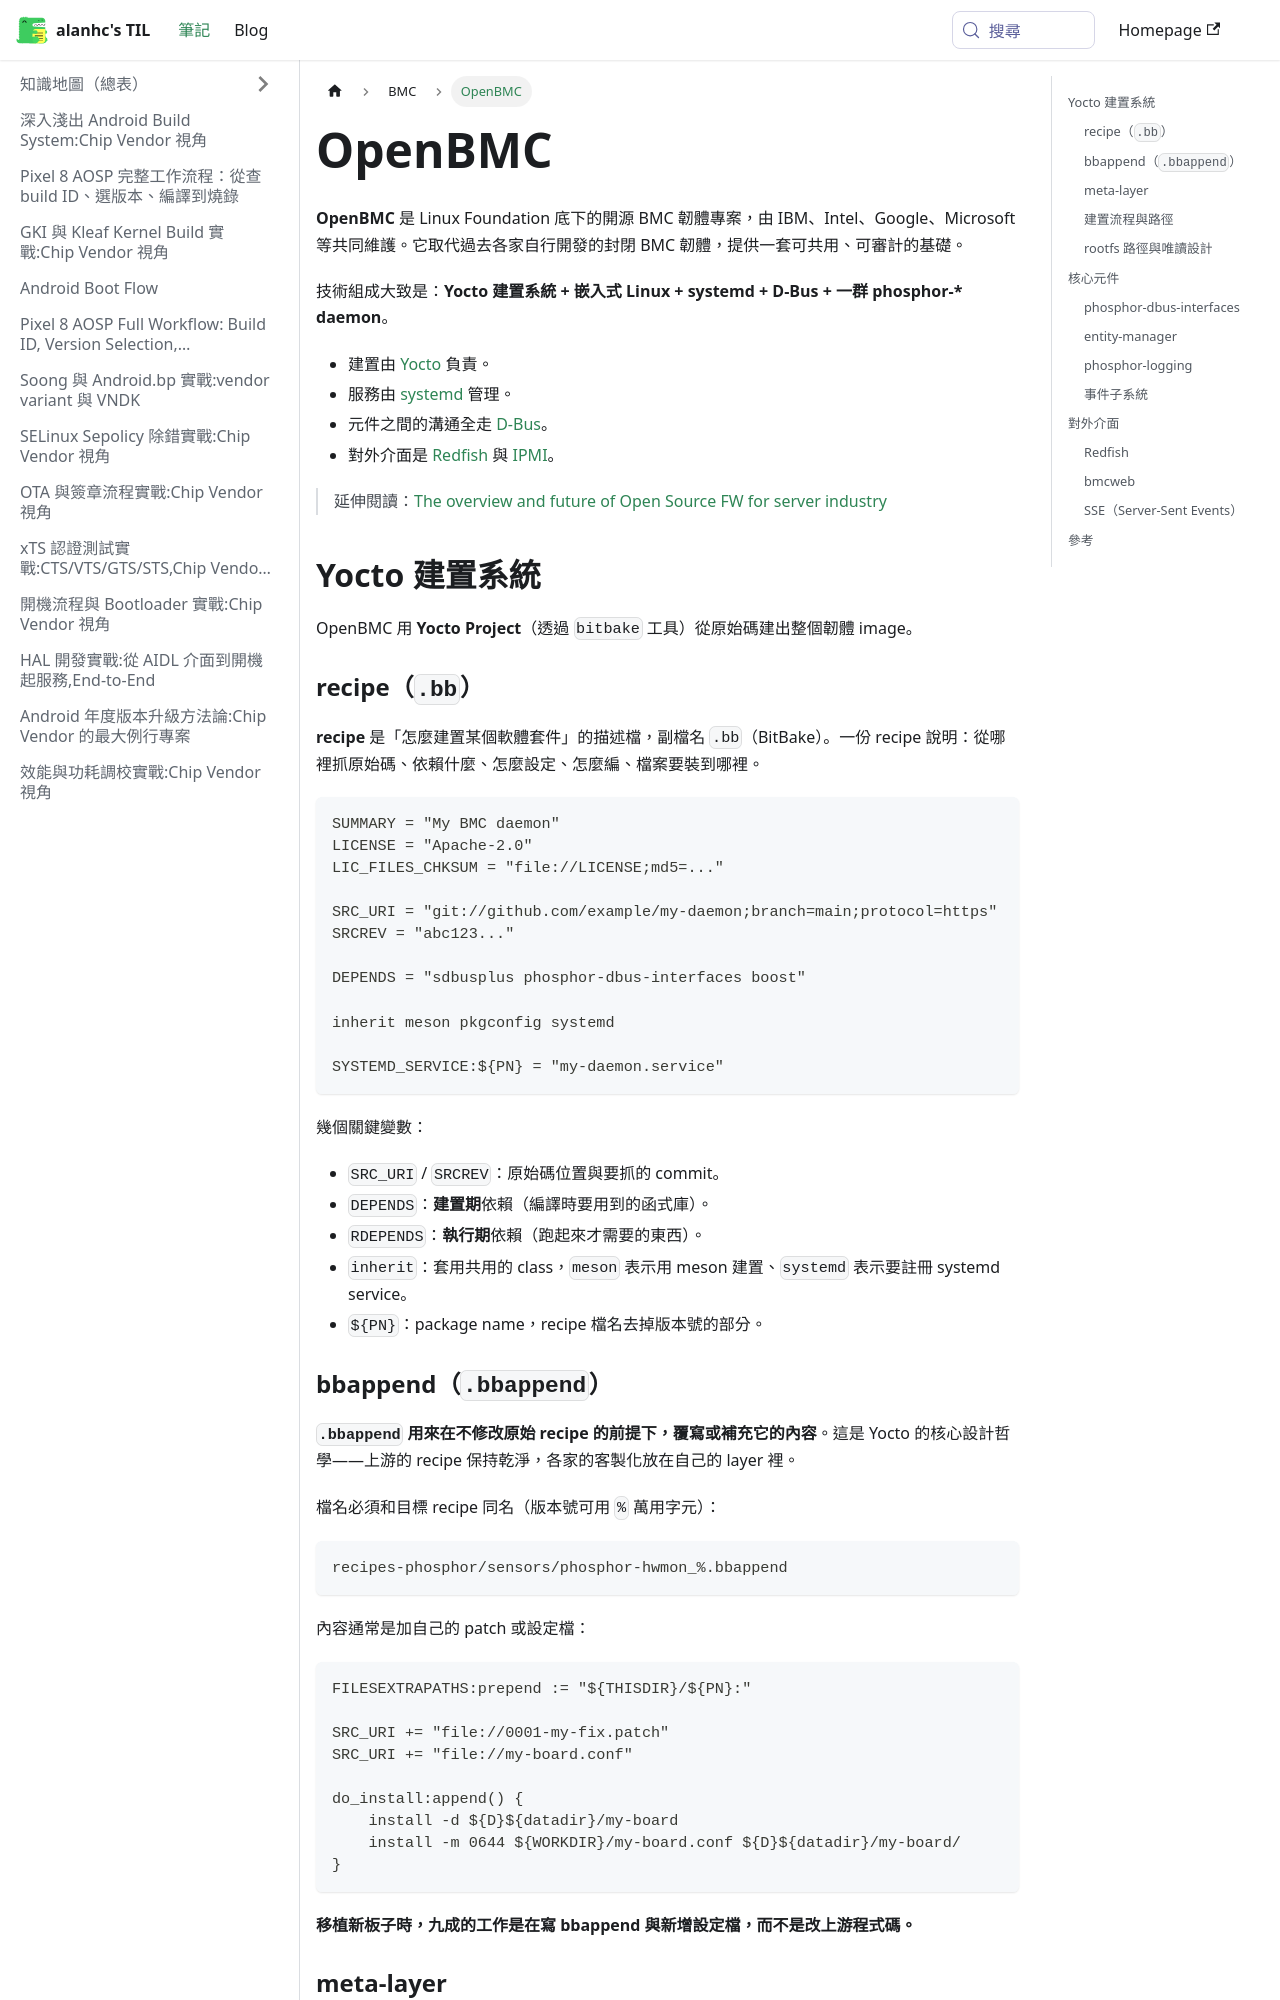

repository: alanhc/til · page: docs/BMC/openbmc.html · generator: docusaurus

# OpenBMC

**OpenBMC** 是 Linux Foundation 底下的開源 BMC 韌體專案，由 IBM、Intel、Google、Microsoft 等共同維護。它取代過去各家自行開發的封閉 BMC 韌體，提供一套可共用、可審計的基礎。

技術組成大致是：**Yocto 建置系統 + 嵌入式 Linux + systemd + D-Bus + 一群 phosphor-\* daemon**。

- 建置由 [Yocto](#yocto-建置系統) 負責。
- 服務由 [systemd](./systemd.md) 管理。
- 元件之間的溝通全走 [D-Bus](./dbus.md)。
- 對外介面是 [Redfish](#redfish) 與 [IPMI](./ipmi.md)。

> 延伸閱讀：[The overview and future of Open Source FW for server industry](https://youtu.be/cnC4zmxm5AY?si=c0G3e_4zOFUZe7g2)

## Yocto 建置系統

OpenBMC 用 **Yocto Project**（透過 `bitbake` 工具）從原始碼建出整個韌體 image。

### recipe（`.bb`）

**recipe** 是「怎麼建置某個軟體套件」的描述檔，副檔名 `.bb`（BitBake）。一份 recipe 說明：從哪裡抓原始碼、依賴什麼、怎麼設定、怎麼編、檔案要裝到哪裡。

```bitbake
SUMMARY = "My BMC daemon"
LICENSE = "Apache-2.0"
LIC_FILES_CHKSUM = "file://LICENSE;md5=..."

SRC_URI = "git://github.com/example/my-daemon;branch=main;protocol=https"
SRCREV = "abc123..."

DEPENDS = "sdbusplus phosphor-dbus-interfaces boost"

inherit meson pkgconfig systemd

SYSTEMD_SERVICE:${PN} = "my-daemon.service"
```

幾個關鍵變數：
- `SRC_URI` / `SRCREV`：原始碼位置與要抓的 commit。
- `DEPENDS`：**建置期**依賴（編譯時要用到的函式庫）。
- `RDEPENDS`：**執行期**依賴（跑起來才需要的東西）。
- `inherit`：套用共用的 class，`meson` 表示用 meson 建置、`systemd` 表示要註冊 systemd service。
- `${PN}`：package name，recipe 檔名去掉版本號的部分。
